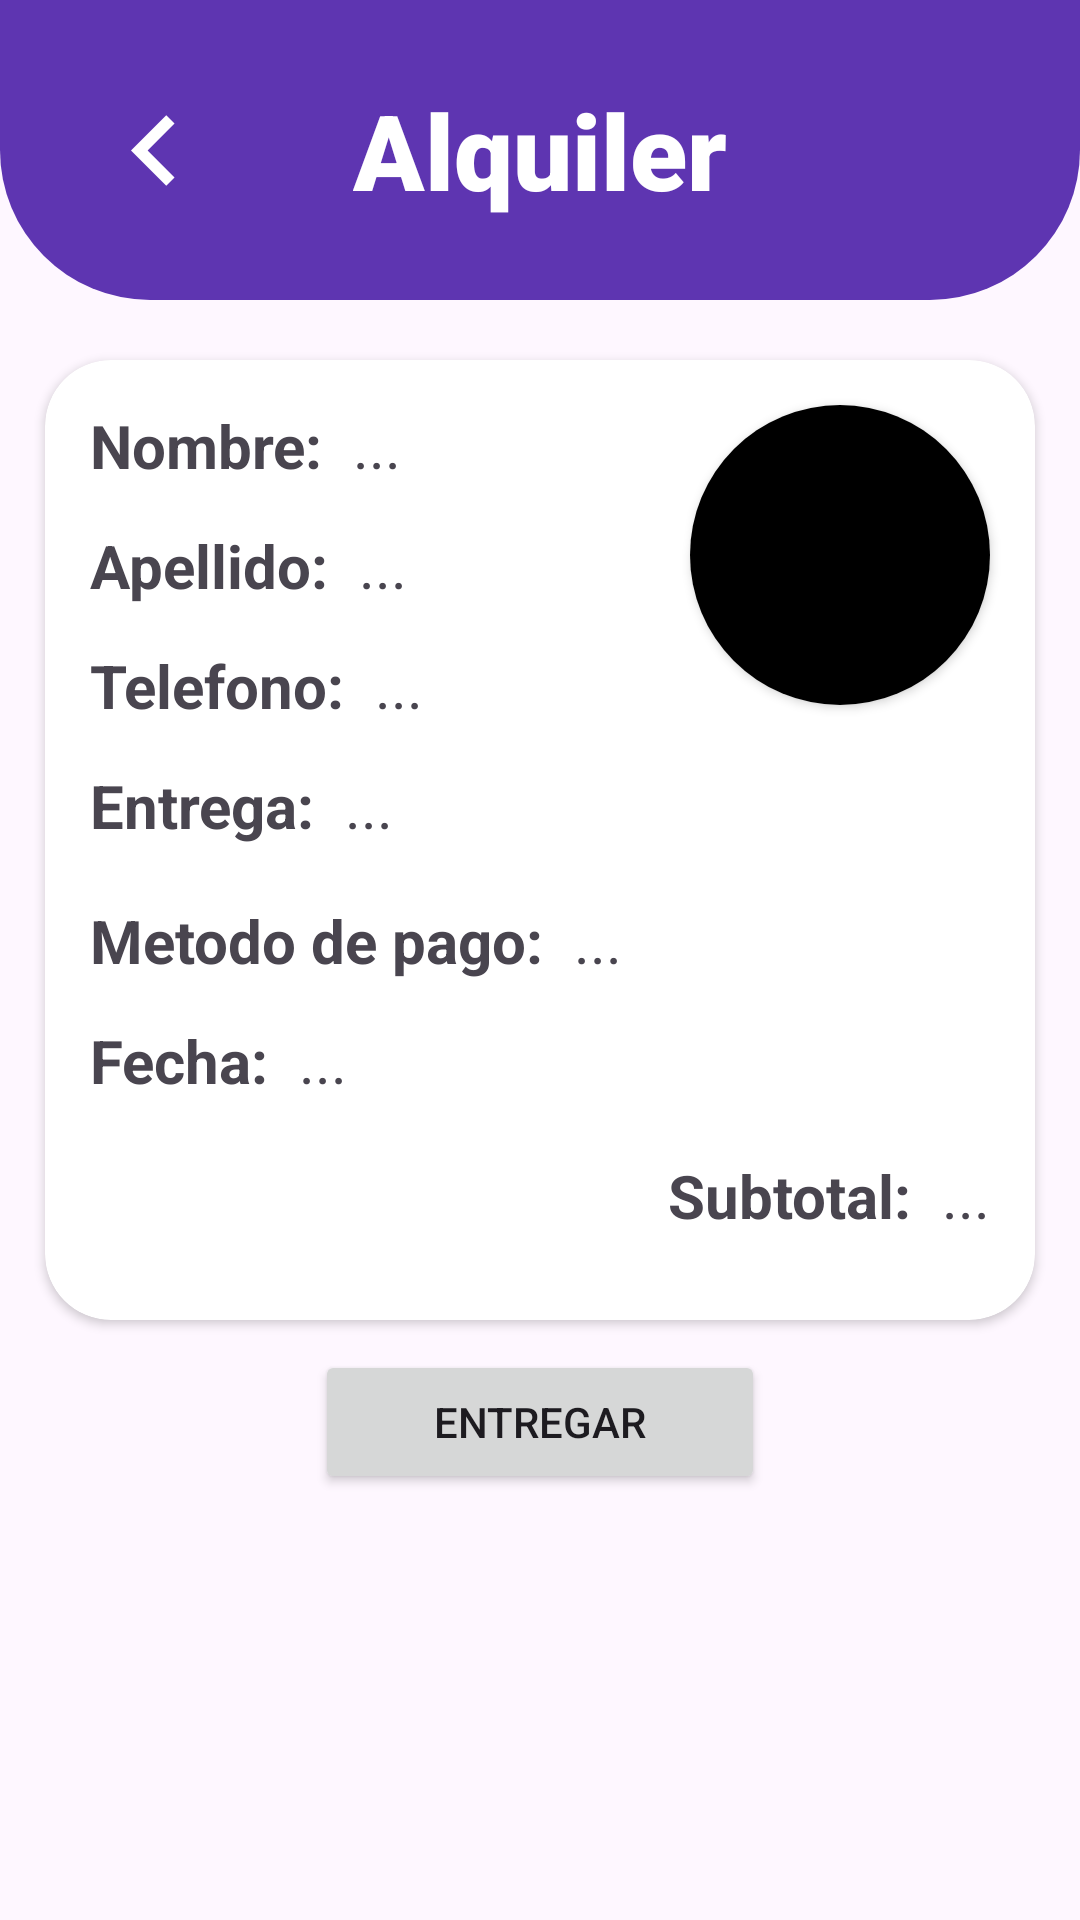

Android layout source for this screen:
<!-- AndroidManifest.xml: application theme Base.Theme.Easy_Event_App -->
<!-- res/layout/activity_entrega_alquiler.xml -->
<?xml version="1.0" encoding="utf-8"?>
<androidx.constraintlayout.widget.ConstraintLayout xmlns:android="http://schemas.android.com/apk/res/android"
    xmlns:app="http://schemas.android.com/apk/res-auto"
    xmlns:tools="http://schemas.android.com/tools"
    android:layout_width="match_parent"
    android:layout_height="match_parent"
    tools:context=".EntregaAlquiler">


    <ScrollView
        android:layout_width="match_parent"
        android:layout_height="match_parent">
        <LinearLayout
            android:layout_width="match_parent"
            android:layout_height="match_parent"
            android:orientation="vertical">



            <androidx.cardview.widget.CardView
                android:layout_width="match_parent"
                android:layout_height="wrap_content"
                app:cardCornerRadius="22dp"
                android:layout_marginHorizontal="15dp"
                android:elevation="60dp"
                android:layout_marginTop="120dp">

                <androidx.cardview.widget.CardView
                    android:layout_width="100dp"
                    android:layout_height="100dp"
                    android:layout_marginRight="15dp"
                    android:layout_marginTop="15dp"
                    android:layout_gravity="right"
                    android:layout_column="1"
                    android:layout_row="2"
                    app:cardCornerRadius="100dp">

                    <ImageView
                        android:id="@+id/fotoUser"
                        android:layout_width="match_parent"
                        android:layout_height="match_parent"
                        android:background="@color/black" />

                </androidx.cardview.widget.CardView>

                <LinearLayout
                    android:layout_width="match_parent"
                    android:layout_height="match_parent"
                    android:layout_marginHorizontal="15dp"
                    android:layout_marginVertical="15dp"
                    android:orientation="vertical">

                    <LinearLayout
                        android:layout_width="250dp"
                        android:layout_height="40dp"
                        android:orientation="horizontal">

                        <TextView
                            android:layout_width="wrap_content"
                            android:layout_height="40dp"
                            android:text="Nombre:"
                            android:textSize="20dp"
                            android:textStyle="bold">
                        </TextView>

                        <TextView
                            android:id="@+id/txtNombre"
                            android:layout_width="150dp"
                            android:layout_height="40dp"
                            android:text="..."
                            android:textSize="20dp"
                            android:layout_marginLeft="10dp">

                        </TextView>

                    </LinearLayout>

                    <LinearLayout
                        android:layout_width="250dp"
                        android:layout_height="40dp"
                        android:orientation="horizontal">

                        <TextView
                            android:layout_width="wrap_content"
                            android:layout_height="40dp"
                            android:text="Apellido:"
                            android:textSize="20dp"
                            android:textStyle="bold">
                        </TextView>

                        <TextView
                            android:id="@+id/txtApellido"
                            android:layout_width="150dp"
                            android:layout_height="40dp"
                            android:text="..."
                            android:textSize="20dp"
                            android:layout_marginLeft="10dp">

                        </TextView>

                    </LinearLayout>


                    <LinearLayout
                        android:layout_width="250dp"
                        android:layout_height="40dp"
                        android:orientation="horizontal">

                        <TextView
                            android:layout_width="wrap_content"
                            android:layout_height="40dp"
                            android:text="Telefono:"
                            android:textSize="20dp"
                            android:textStyle="bold">
                        </TextView>

                        <TextView
                            android:id="@+id/txtTelefono"
                            android:layout_width="250dp"
                            android:layout_height="40dp"
                            android:text="..."
                            android:textSize="20dp"
                            android:layout_marginLeft="10dp">

                        </TextView>



                    </LinearLayout>
                    <LinearLayout
                        android:layout_width="wrap_content"
                        android:layout_height="wrap_content"
                        android:orientation="horizontal">

                        <TextView
                            android:layout_width="wrap_content"
                            android:layout_height="40dp"
                            android:text="Entrega:"
                            android:textSize="20dp"
                            android:textStyle="bold">
                        </TextView>

                        <TextView
                            android:id="@+id/txtEntrega"
                            android:layout_width="wrap_content"
                            android:layout_height="wrap_content"
                            android:text="..."
                            android:textSize="20dp"
                            android:layout_marginLeft="10dp">
                        </TextView>


                    </LinearLayout>
                    <LinearLayout
                        android:layout_width="250dp"
                        android:layout_height="40dp"
                        android:layout_marginTop="5dp"
                        android:orientation="horizontal">

                        <TextView
                            android:layout_width="wrap_content"
                            android:layout_height="40dp"
                            android:text="Metodo de pago:"
                            android:textSize="20dp"
                            android:textStyle="bold">
                        </TextView>

                        <TextView
                            android:id="@+id/txtMetodo"
                            android:layout_width="250dp"
                            android:layout_height="40dp"
                            android:text="..."
                            android:textSize="20dp"
                            android:layout_marginLeft="10dp">
                        </TextView>


                    </LinearLayout>


                    <LinearLayout
                        android:layout_width="250dp"
                        android:layout_height="40dp"
                        android:orientation="horizontal">

                        <TextView
                            android:layout_width="wrap_content"
                            android:layout_height="40dp"
                            android:text="Fecha:"
                            android:textSize="20dp"
                            android:textStyle="bold">
                        </TextView>

                        <TextView
                            android:id="@+id/txtFecha"
                            android:layout_width="wrap_content"
                            android:layout_height="40dp"
                            android:text="..."
                            android:textSize="20dp"
                            android:layout_marginLeft="10dp">
                        </TextView>

                    </LinearLayout>
                    <LinearLayout
                        android:layout_width="wrap_content"
                        android:layout_height="40dp"
                        android:layout_marginTop="5dp"
                        android:orientation="horizontal"
                        android:layout_gravity="right">

                        <TextView
                            android:layout_width="wrap_content"
                            android:layout_height="40dp"
                            android:text="Subtotal:"
                            android:textSize="20dp"
                            android:textStyle="bold">
                        </TextView>

                        <TextView
                            android:id="@+id/txtPrecio"
                            android:layout_width="wrap_content"
                            android:layout_height="40dp"
                            android:text="..."
                            android:textSize="20dp"
                            android:layout_marginLeft="10dp">

                        </TextView>

                    </LinearLayout>


                </LinearLayout>

            </androidx.cardview.widget.CardView>

            <LinearLayout
                android:layout_width="match_parent"
                android:layout_height="wrap_content"
                android:gravity="center"
                android:layout_marginTop="10dp"
                android:orientation="horizontal">

                <Button
                    android:id="@+id/btnAceptar"
                    android:layout_width="150dp"
                    android:text="ENTREGAR"
                    android:layout_height="wrap_content">

                </Button>
            </LinearLayout>

            <RelativeLayout
                android:layout_width="match_parent"
                android:layout_height="wrap_content"
                android:descendantFocusability="blocksDescendants">

                <androidx.recyclerview.widget.RecyclerView
                    android:id="@+id/listaProductos"
                    android:layout_marginTop="10dp"
                    android:layout_width="match_parent"
                    android:layout_height="wrap_content"
                    android:nestedScrollingEnabled="false">

                </androidx.recyclerview.widget.RecyclerView>

            </RelativeLayout>



        </LinearLayout>

    </ScrollView>


    <androidx.constraintlayout.widget.ConstraintLayout
        android:layout_width="match_parent"
        android:layout_height="100dp"
        android:background="@drawable/banner_redondo">

        <ImageButton
            android:id="@+id/volverButton"
            android:layout_width="47dp"
            android:layout_height="47dp"
            android:layout_marginStart="28dp"
            android:layout_marginTop="13dp"
            android:layout_marginBottom="13dp"
            android:background="@drawable/back_icon"
            app:layout_constraintBottom_toBottomOf="parent"
            app:layout_constraintStart_toStartOf="parent"
            app:layout_constraintTop_toTopOf="parent"/>

        <TextView
            android:id="@+id/firstFragment"
            android:layout_width="wrap_content"
            android:layout_height="wrap_content"
            android:fontFamily="sans-serif-black"
            android:gravity="left"
            android:text="Alquiler"
            android:textColor="@color/white"
            android:textSize="35sp"
            app:layout_constraintBottom_toBottomOf="parent"
            app:layout_constraintEnd_toEndOf="parent"
            app:layout_constraintStart_toStartOf="parent"
            app:layout_constraintTop_toTopOf="parent" />


    </androidx.constraintlayout.widget.ConstraintLayout>



</androidx.constraintlayout.widget.ConstraintLayout>
<!-- resources referenced by this layout -->
<resources>
  <color name="black">#FF000000</color>
  <color name="white">#FFFFFFFF</color>
  <!-- drawable back_icon (drawable) -->
  <vector
      xmlns:android="http://schemas.android.com/apk/res/android"
      android:autoMirrored="true"
      android:height="24dp"
      android:tint="@android:color/white"
      android:viewportHeight="24"
      android:viewportWidth="24"
      android:width="24dp">
  
      <path
          android:fillColor="@android:color/white"
          android:pathData="M15.41,16.59L10.83,12l4.58,-4.59L14,6l-6,6 6,6 1.41,-1.41z"/>
  </vector>
  <!-- drawable banner_redondo (drawable) -->
  <?xml version="1.0" encoding="utf-8"?>
  <shape xmlns:android="http://schemas.android.com/apk/res/android">
      <solid android:color="@color/my_primary" />
      <corners
          android:topLeftRadius="0dp"
          android:topRightRadius="0dp"
          android:bottomLeftRadius="50dp"
          android:bottomRightRadius="50dp" />
  </shape>
  <style name="Base.Theme.Easy_Event_App" parent="Theme.Material3.DayNight.NoActionBar">
          
          <item name="colorPrimary">@color/my_primary</item>
          <item name="colorPrimaryVariant">@color/my_primary</item>
          <item name="colorOnPrimary">@color/white</item>
  
          <item name="colorSecondary">@color/my_secondary</item>
          <item name="colorSecondaryVariant">@color/my_secondary</item>
          <item name="colorOnSecondary">@color/black</item>
  
          <item name="android:statusBarColor">@color/my_primary</item>
          
      </style>
  <color name="my_primary">#5E35B1</color>
  <color name="my_secondary">#673AB7</color>
</resources>
